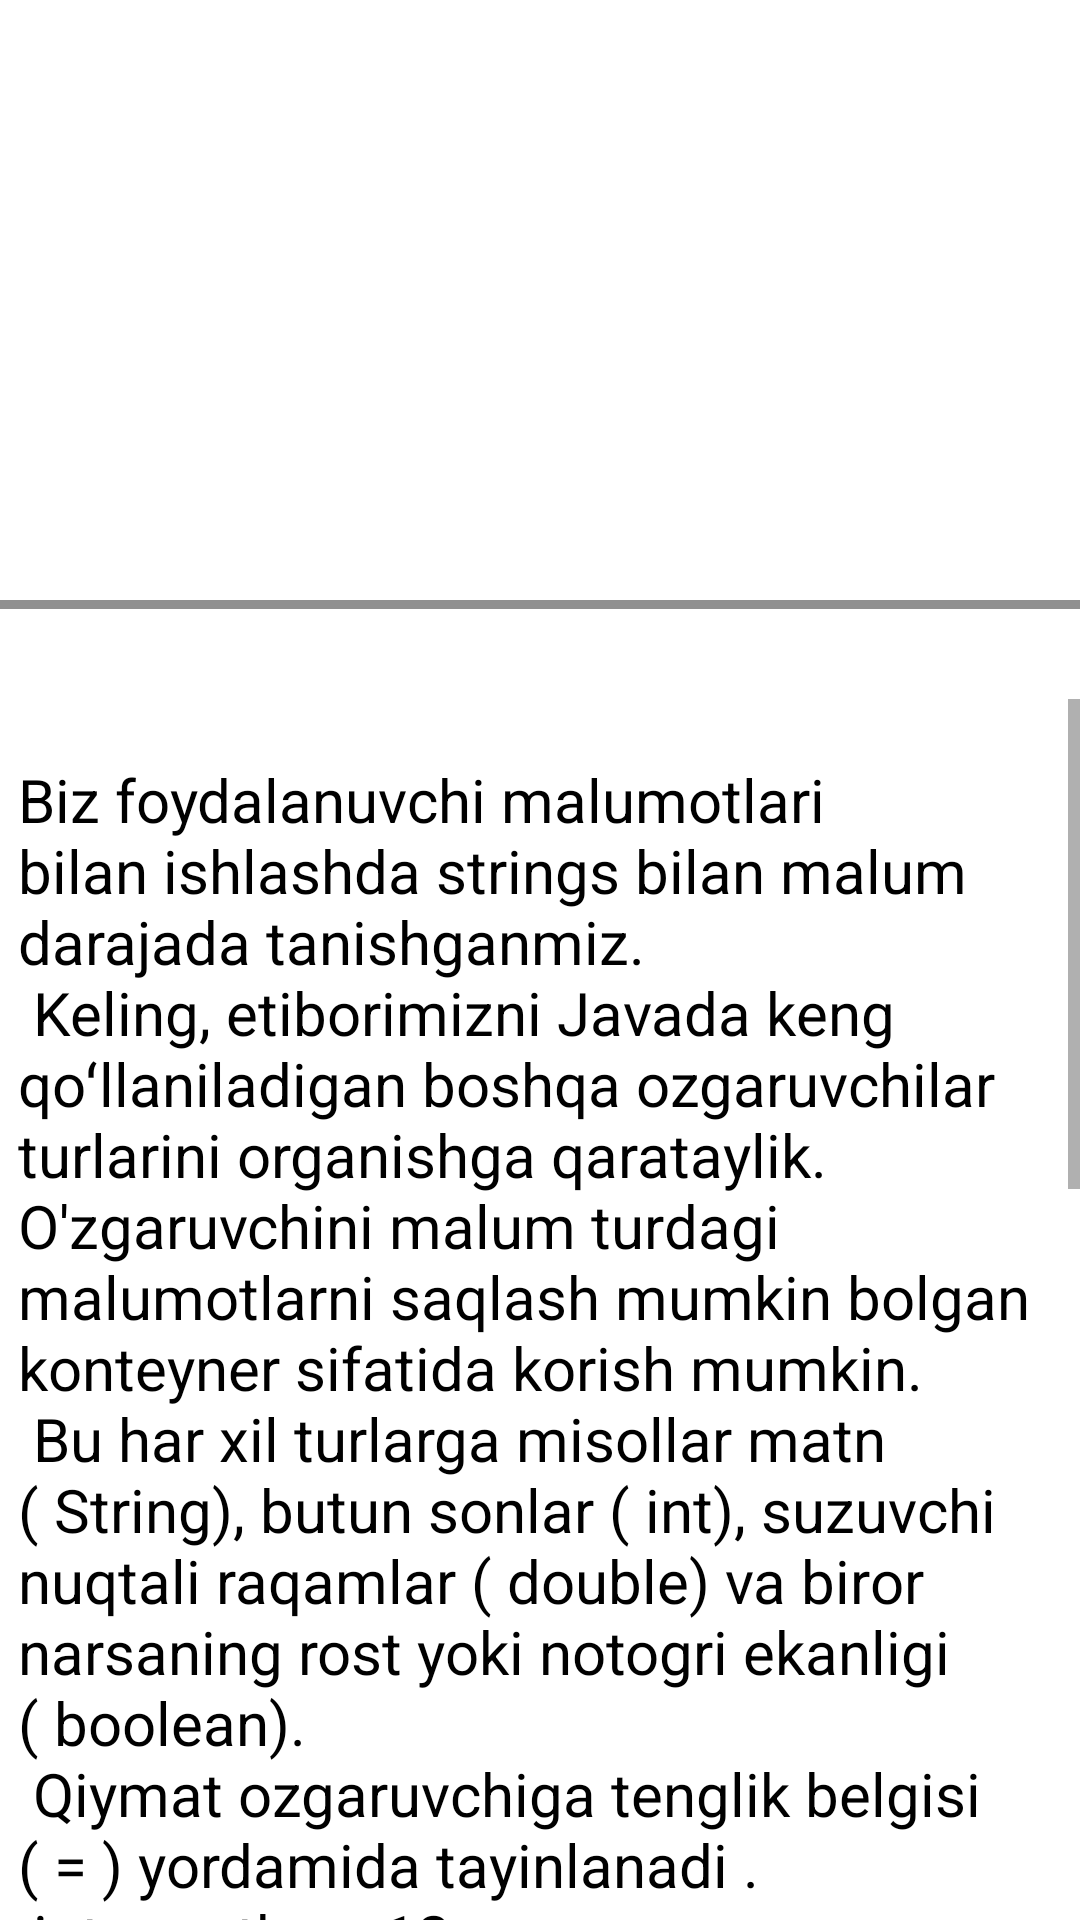

This screen was rendered from an Android layout file. Write that file and the resources it references.
<!-- AndroidManifest.xml: application theme Theme.JavaLearnMobile -->
<!-- res/layout/lesson3.xml -->
<?xml version="1.0" encoding="utf-8"?>
<LinearLayout xmlns:android="http://schemas.android.com/apk/res/android"
    xmlns:app="http://schemas.android.com/apk/res-auto"
    android:layout_width="match_parent"
    android:orientation="vertical"
    android:layout_height="match_parent">


    <ImageView
        android:layout_width="wrap_content"
        android:layout_height="200sp"
        android:src="@drawable/javaa" />

    <View
        android:layout_width="match_parent"
        android:layout_height="3sp"
        android:background="@color/grey"/>

    <LinearLayout
        android:layout_width="match_parent"
        android:layout_height="0dp"
        android:layout_weight="1"
        android:orientation="vertical">

        <ScrollView
            android:id="@+id/scrollViewvertical"
            android:layout_width="match_parent"
            android:layout_height="wrap_content"
            android:layout_marginTop="30dp">

            <LinearLayout
                android:layout_width="match_parent"
                android:layout_height="wrap_content"
                android:layout_marginHorizontal="6sp"
                android:orientation="vertical">

                <TextView
                    android:layout_width="wrap_content"
                    android:layout_height="wrap_content"
                    android:text="@string/data12"
                    android:textColor="@color/black"
                    android:textSize="20sp"
                    android:layout_marginVertical="20sp"/>

            </LinearLayout>

        </ScrollView>

    </LinearLayout>

</LinearLayout>
<!-- resources referenced by this layout -->
<resources>
  <color name="black">#FF000000</color>
  <color name="grey">#6F000000</color>
  <string name="data12">Biz foydalanuvchi malumotlari bilan ishlashda strings bilan malum darajada tanishganmiz. \n Keling, etiborimizni Javada keng qoʻllaniladigan boshqa ozgaruvchilar turlarini organishga qarataylik.
  
      O\'zgaruvchini malum turdagi malumotlarni saqlash mumkin bolgan konteyner sifatida korish mumkin.\n Bu har xil turlarga misollar matn ( String), butun sonlar ( int), suzuvchi nuqtali raqamlar ( double) va biror narsaning rost yoki notogri ekanligi ( boolean). \n Qiymat ozgaruvchiga tenglik belgisi ( = ) yordamida tayinlanadi .\n
  
      int months = 12;\n
      Yuqoridagi bayonotda 12 qiymati oylar deb nomlangan butun zgaruvchiga tayinlangan. Bayonotni shunday oqish mumkin: "\ozgaruvchan oylarga 12 qiymati berilgan"\.\n
  
      O\'zgaruvchining qiymati quyidagi misolda korsatilganidek, + belgisi yordamida satrga birlashtirilishi mumkin.\n
         \n
         \n
         String text = "contains text"\; \n
          int wholeNumber = 123\; \n
          double floatingPoint = 3.141592653\; \n
          boolean trueOrFalse = true\; \n
  
          System.out.println(\"Text variable: \" + text)\; \n
          System.out.println(\"Integer variable: \" + wholeNumber)\; \n
          System.out.println(\"Floating-point variable: \" + floatingPoint)\; \n
          System.out.println(\"Boolean: \" + trueOrFalse)\; \n
     </string>
  <style name="Theme.JavaLearnMobile" parent="Theme.MaterialComponents.DayNight.DarkActionBar">
          
          <item name="colorPrimary">@color/purple_500</item>
          <item name="colorPrimaryVariant">@color/purple_700</item>
          <item name="colorOnPrimary">@color/white</item>
          
          <item name="colorSecondary">@color/teal_200</item>
          <item name="colorSecondaryVariant">@color/teal_700</item>
          <item name="colorOnSecondary">@color/black</item>
          
          <item name="android:statusBarColor" tools:targetApi="l">?attr/colorPrimaryVariant</item>
          
      </style>
  <color name="purple_500">#347CC8</color>
  <color name="purple_700">#FF3700B3</color>
  <color name="white">#FFFFFFFF</color>
  <color name="teal_200">#FF03DAC5</color>
  <color name="teal_700">#FF018786</color>
</resources>
